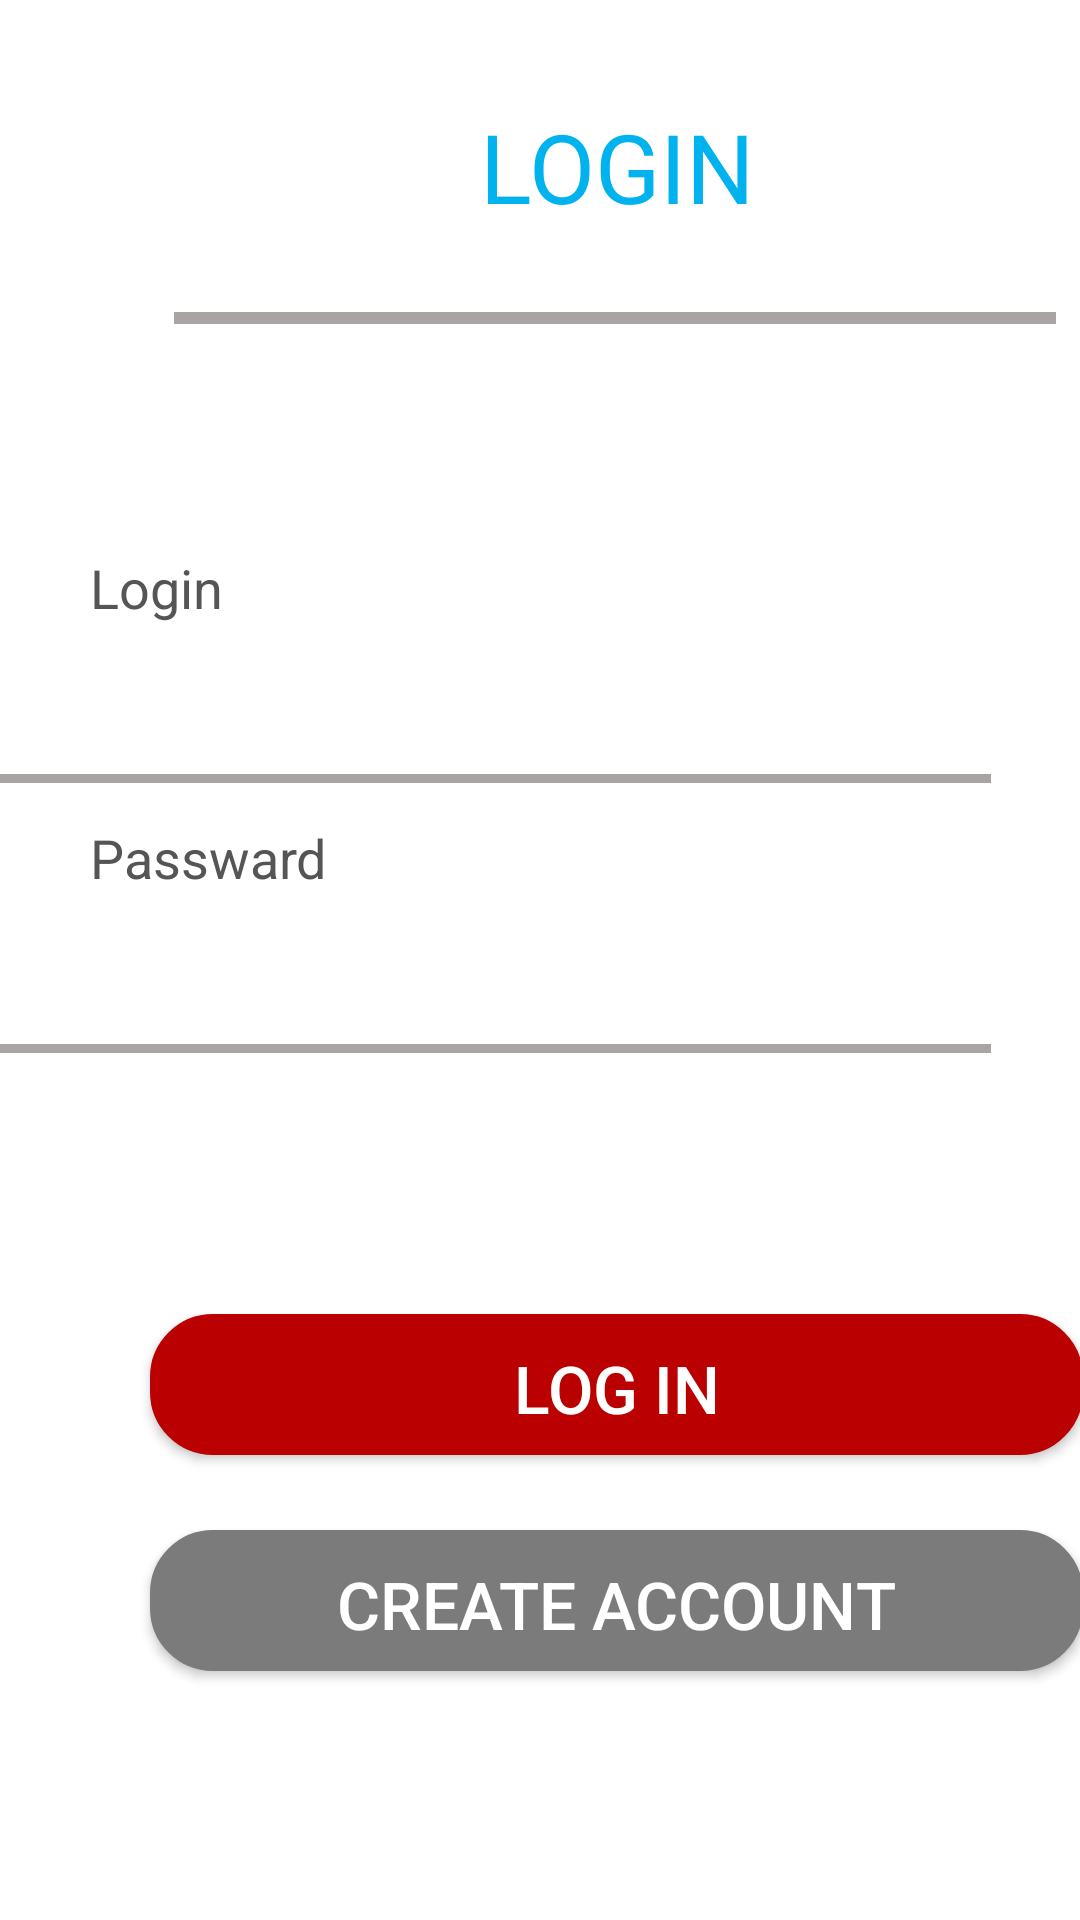

Here is an Android app screen rendered from its layout file. Give the layout XML and the strings, colors and styles it references.
<!-- AndroidManifest.xml: application theme Theme.AppCompat.NoActionBar -->
<!-- res/layout/activity_login.xml -->
<?xml version="1.0" encoding="utf-8"?>
<androidx.constraintlayout.widget.ConstraintLayout xmlns:android="http://schemas.android.com/apk/res/android"
    xmlns:app="http://schemas.android.com/apk/res-auto"
    xmlns:tools="http://schemas.android.com/tools"
    android:layout_width="match_parent"
    android:layout_height="match_parent"
    android:background="@color/colorw"
    tools:context=".LoginActivity">

    <View
        android:id="@+id/loginLine"
        android:layout_width="294dp"
        android:layout_height="4dp"
        android:layout_marginStart="58dp"
        android:layout_marginTop="27dp"
        android:background="#A8A4A4"
        app:layout_constraintStart_toStartOf="parent"
        app:layout_constraintTop_toBottomOf="@+id/logintextView" />

    <TextView
        android:id="@+id/logintextView"
        android:layout_width="409dp"
        android:layout_height="wrap_content"
        android:layout_marginStart="1dp"
        android:layout_marginTop="34dp"
        android:gravity="center"
        android:text="LOGIN"
        android:textColor="#00B2ED"
        android:textSize="32sp"
        app:layout_constraintStart_toStartOf="parent"
        app:layout_constraintTop_toTopOf="parent" />

    <TextView
        android:id="@+id/loginView"
        android:layout_width="wrap_content"
        android:layout_height="wrap_content"
        android:layout_marginStart="30dp"
        android:text="Login"
        android:textColor="#555555"
        android:textSize="18sp"
        app:layout_constraintBottom_toTopOf="@+id/editText"
        app:layout_constraintStart_toStartOf="parent" />

    <EditText
        android:id="@+id/editText"
        android:layout_width="351dp"
        android:layout_height="50dp"
        android:layout_marginTop="100dp"
        android:layout_marginEnd="30dp"
        android:textColor="#000000"
        app:layout_constraintEnd_toEndOf="parent"
        app:layout_constraintTop_toBottomOf="@+id/loginLine">

    </EditText>

    <TextView
        android:id="@+id/passwardView"
        android:layout_width="wrap_content"
        android:layout_height="wrap_content"
        android:layout_marginStart="30dp"
        android:text="Passward"
        android:textColor="#555555"
        android:textSize="18sp"
        app:layout_constraintBottom_toTopOf="@+id/editText2"
        app:layout_constraintStart_toStartOf="parent" />

    <EditText
        android:id="@+id/editText2"
        android:layout_width="351dp"
        android:layout_height="50dp"
        android:layout_marginTop="190dp"
        android:layout_marginEnd="30dp"
        android:textColor="#000000"
        app:layout_constraintEnd_toEndOf="parent"
        app:layout_constraintTop_toBottomOf="@+id/loginLine"
        android:inputType="textPassword">

    </EditText>


    <Button
        android:id="@+id/Loginbtn"
        android:layout_width="311dp"
        android:layout_height="47dp"
        android:layout_marginStart="50dp"
        android:layout_marginTop="90dp"
        android:background="@drawable/button_patter_rad"
        android:text="Log in"
        android:textColor="#FFFFFF"
        android:textSize="22sp"
        app:layout_constraintStart_toStartOf="parent"
        app:layout_constraintTop_toBottomOf="@+id/editText2" />

    <View
        android:id="@+id/loginLine1"
        android:layout_width="351dp"
        android:layout_height="3dp"
        android:layout_marginEnd="30dp"
        android:background="#A8A4A4"
        app:layout_constraintEnd_toEndOf="parent"
        app:layout_constraintTop_toBottomOf="@+id/editText" />

    <Button
        android:id="@+id/Accountbtn"
        android:layout_width="311dp"
        android:layout_height="47dp"
        android:layout_marginStart="50dp"
        android:layout_marginTop="25dp"
        android:background="@drawable/button_patter_gray"
        android:text="Create Account"
        android:textColor="#FFFFFF"
        android:textSize="22sp"
        app:layout_constraintStart_toStartOf="parent"
        app:layout_constraintTop_toBottomOf="@+id/Loginbtn" />

    <View
        android:id="@+id/loginLine2"
        android:layout_width="351dp"
        android:layout_height="3dp"
        android:layout_marginEnd="30dp"
        android:background="#A8A4A4"
        app:layout_constraintEnd_toEndOf="parent"
        app:layout_constraintTop_toBottomOf="@+id/editText2" />

    

</androidx.constraintlayout.widget.ConstraintLayout>
<!-- resources referenced by this layout -->
<resources>
  <color name="colorw">#FFFFFF</color>
  <!-- drawable button_patter_gray (drawable) -->
  <?xml version="1.0" encoding="utf-8"?>
  <selector xmlns:android="http://schemas.android.com/apk/res/android">
  
      <item android:state_pressed="true" >
          <shape>
              <gradient
                  android:startColor="#0D5500"
                  android:endColor="#0D5500"
                  android:angle="270" />
              <stroke
                  android:width="2dp"
                  android:color="#0D5500" />
              <corners
                  android:radius="20dp" />
              <padding
                  android:left="10dp"
                  android:top="10dp"
                  android:right="10dp"
                  android:bottom="10dp"/>
          </shape>
      </item>
  
      
  
  
      <item android:state_focused="true">
          <shape>
              <gradient
                  android:startColor="#7B7B7B"
                  android:endColor="#7B7B7B"
                  android:angle="270" />
              <stroke
                  android:width="2dp"
                  android:color="#7B7B7B" />
              <corners
                  android:radius="2dp" />
              <padding
                  android:left="10dp"
                  android:top="10dp"
                  android:right="10dp"
                  android:bottom="10dp"/>
          </shape>
      </item>
      
  
  
      <item>
          <shape>
              <gradient
                  android:startColor="#7B7B7B"
                  android:endColor="#7B7B7B"
                  android:angle="90" />
              <stroke
                  android:width="2dp"
                  android:color="#7B7B7B" />
              <corners
                  android:radius="20dp" />
              <padding
                  android:left="10dp"
                  android:top="10dp"
                  android:right="10dp"
                  android:bottom="10dp"/>
          </shape>
      </item>
      
  </selector>
  <!-- drawable button_patter_rad (drawable) -->
  <?xml version="1.0" encoding="utf-8"?>
  <selector xmlns:android="http://schemas.android.com/apk/res/android">
  
      <item android:state_pressed="true" >
          <shape>
              <gradient
                  android:startColor="#0D5500"
                  android:endColor="#0D5500"
                  android:angle="270" />
              <stroke
                  android:width="2dp"
                  android:color="#0D5500" />
              <corners
                  android:radius="20dp" />
              <padding
                  android:left="10dp"
                  android:top="10dp"
                  android:right="10dp"
                  android:bottom="10dp"/>
          </shape>
      </item>
  
      
  
  
      <item android:state_focused="true">
          <shape>
              <gradient
                  android:startColor="#BA0000"
                  android:endColor="#BA0000"
                  android:angle="270" />
              <stroke
                  android:width="2dp"
                  android:color="#BA0000" />
              <corners
                  android:radius="2dp" />
              <padding
                  android:left="10dp"
                  android:top="10dp"
                  android:right="10dp"
                  android:bottom="10dp"/>
          </shape>
      </item>
      
  
  
      <item>
          <shape>
              <gradient
                  android:startColor="#BA0000"
                  android:endColor="#BA0000"
                  android:angle="90" />
              <stroke
                  android:width="2dp"
                  android:color="#BA0000" />
              <corners
                  android:radius="20dp" />
              <padding
                  android:left="10dp"
                  android:top="10dp"
                  android:right="10dp"
                  android:bottom="10dp"/>
          </shape>
      </item>
      
  </selector>
</resources>
